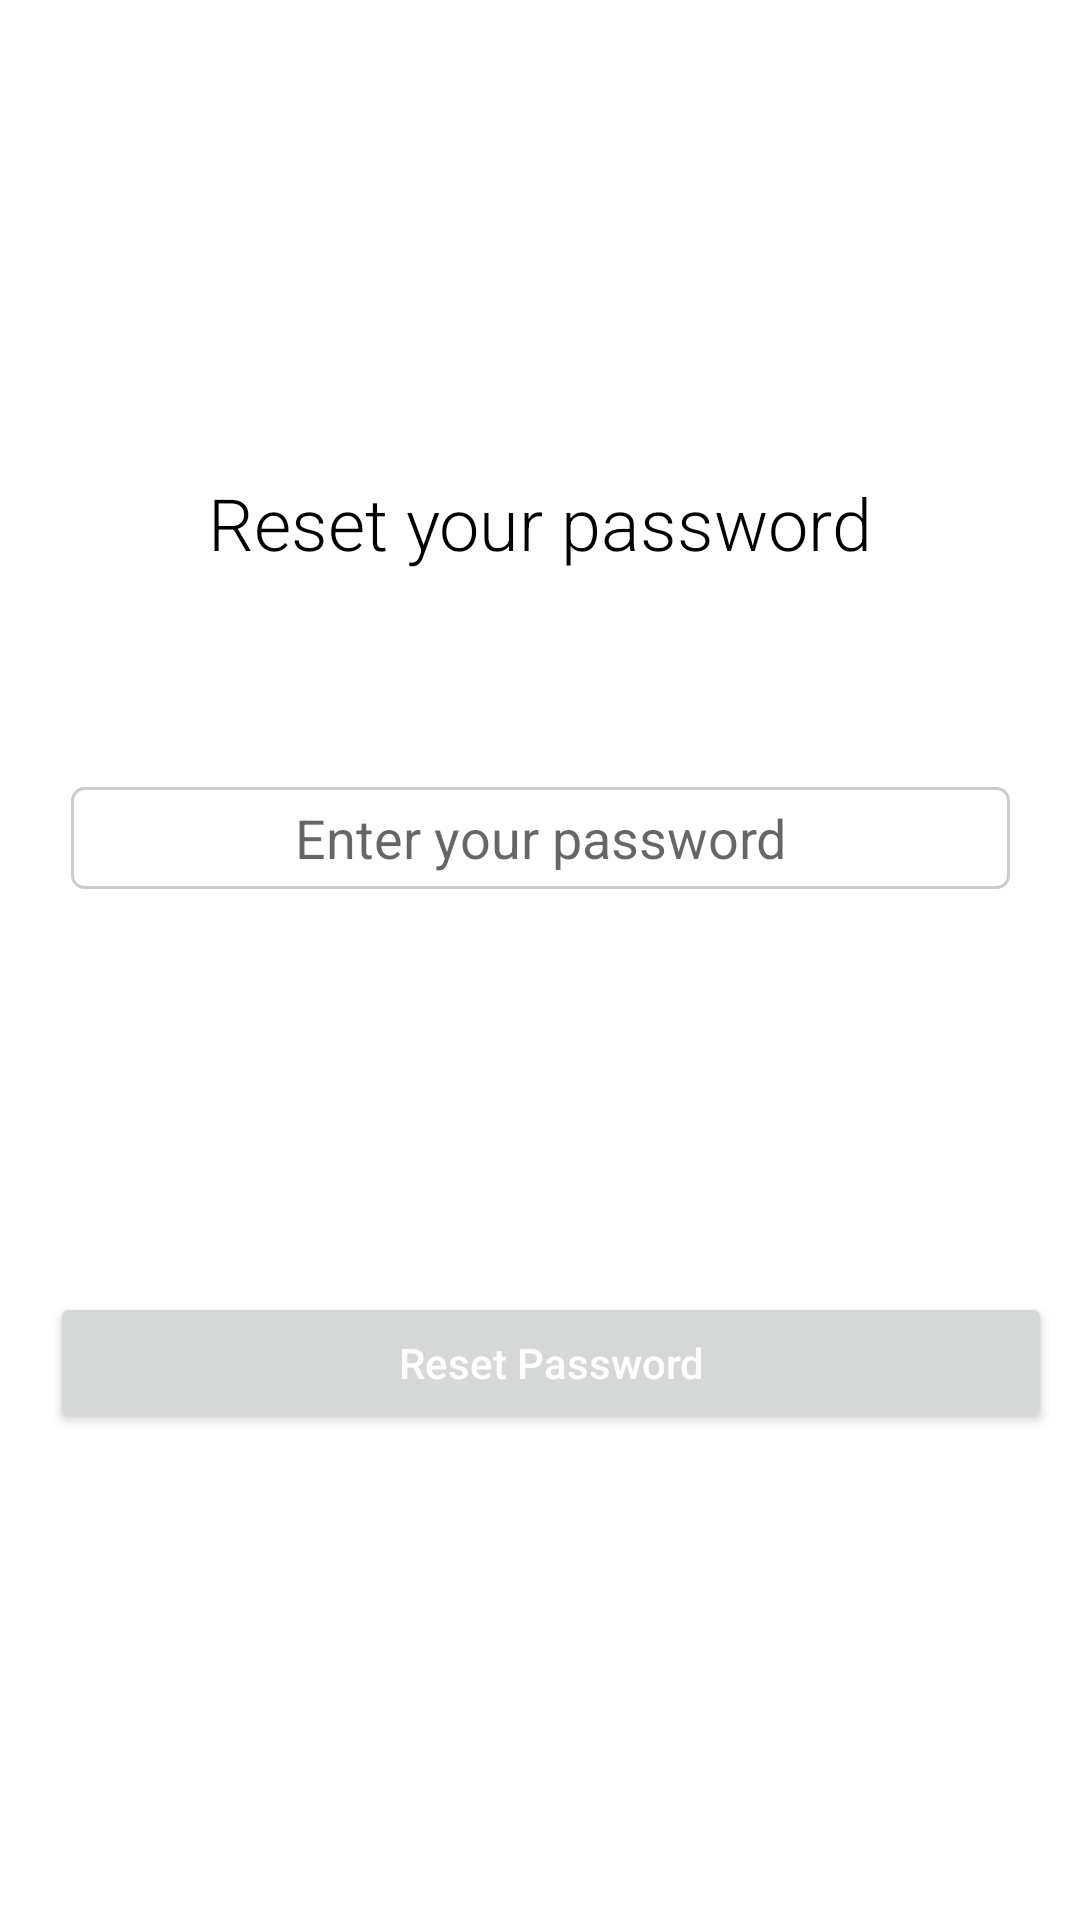

Reconstruct the res/layout file that produces this screen, plus the resources it refers to.
<!-- AndroidManifest.xml: application theme Theme.ExpenseTracker -->
<!-- res/layout/activity_reset_password.xml -->
<?xml version="1.0" encoding="utf-8"?>
<androidx.constraintlayout.widget.ConstraintLayout xmlns:android="http://schemas.android.com/apk/res/android"
    xmlns:app="http://schemas.android.com/apk/res-auto"
    xmlns:tools="http://schemas.android.com/tools"
    android:layout_width="match_parent"
    android:layout_height="match_parent"
    tools:context=".ResetPassword">

    <TextView
        android:id="@+id/textView3"
        android:layout_width="wrap_content"
        android:layout_height="wrap_content"
        android:fontFamily="sans-serif-light"
        android:text="Reset your password"
        android:textColor="@color/black"
        android:textSize="24sp"
        app:layout_constraintBottom_toBottomOf="parent"
        app:layout_constraintEnd_toEndOf="parent"
        app:layout_constraintStart_toStartOf="parent"
        app:layout_constraintTop_toTopOf="parent"
        app:layout_constraintVertical_bias="0.26" />


    <EditText
        android:id="@+id/resetwithemail"
        android:layout_width="313dp"
        android:layout_height="34dp"
        android:background="@drawable/inputbox"
        android:hint="Enter your password"
        android:textAlignment="center"
        app:layout_constraintBottom_toBottomOf="parent"
        app:layout_constraintEnd_toEndOf="parent"
        app:layout_constraintStart_toStartOf="parent"
        app:layout_constraintTop_toTopOf="parent"
        app:layout_constraintVertical_bias="0.433" />

    <Button
        android:id="@+id/resetbutton"
        android:layout_width="334dp"
        android:layout_height="47dp"
        android:text="Reset Password"
        android:textAllCaps="false"
        android:textColor="@color/white"
        app:layout_constraintBottom_toBottomOf="parent"
        app:layout_constraintEnd_toEndOf="parent"
        app:layout_constraintHorizontal_bias="0.636"
        app:layout_constraintStart_toStartOf="parent"
        app:layout_constraintTop_toTopOf="parent"
        app:layout_constraintVertical_bias="0.726" />

    <TextView
        android:id="@+id/messagetobeshown"
        android:visibility="gone"
        android:layout_width="wrap_content"
        android:layout_height="wrap_content"
        android:textColor="@color/black"
        app:layout_constraintBottom_toBottomOf="parent"
        app:layout_constraintEnd_toEndOf="parent"
        app:layout_constraintHorizontal_bias="0.522"
        app:layout_constraintStart_toStartOf="parent"
        app:layout_constraintTop_toTopOf="parent"
        app:layout_constraintVertical_bias="0.622" />

</androidx.constraintlayout.widget.ConstraintLayout>
<!-- resources referenced by this layout -->
<resources>
  <color name="black">#FF000000</color>
  <color name="white">#FFFFFFFF</color>
  <!-- drawable inputbox (drawable) -->
  <?xml version="1.0" encoding="utf-8"?>
  <shape xmlns:android="http://schemas.android.com/apk/res/android" android:shape="rectangle">
      <solid android:color="#FFFFFF"/>
      <stroke android:width="1dp" android:color="#CCCCCC"/>
      <corners android:radius="4dp"/>
  </shape>
  <style name="Theme.ExpenseTracker" parent="Theme.MaterialComponents.DayNight.DarkActionBar">
          
          <item name="colorPrimary">@color/button</item>
          <item name="colorPrimaryVariant">@color/purple_700</item>
          <item name="colorOnPrimary">@color/white</item>
          
          <item name="colorSecondary">@color/teal_200</item>
          <item name="colorSecondaryVariant">@color/teal_700</item>
          <item name="colorOnSecondary">@color/black</item>
          
          <item name="android:statusBarColor">?attr/colorPrimaryVariant</item>
          
      </style>
  <color name="button">#6699FF</color>
  <color name="purple_700">#FF3700B3</color>
  <color name="teal_200">#FF03DAC5</color>
  <color name="teal_700">#FF018786</color>
</resources>
